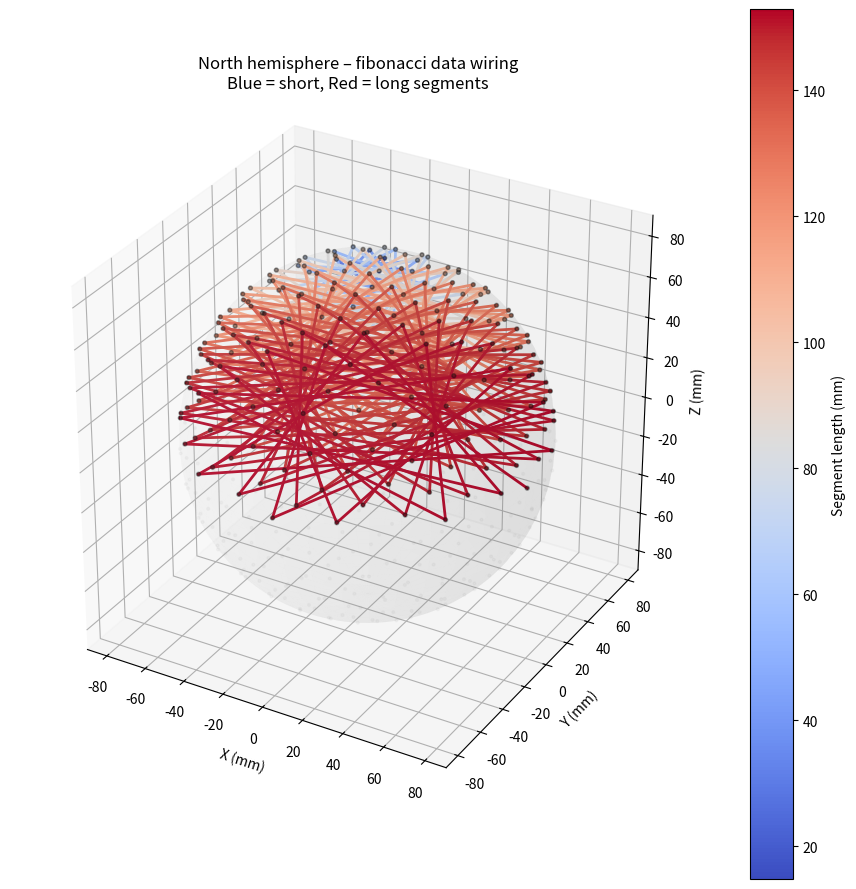

Write Python code to recreate this figure.
import math
import numpy as np
import matplotlib.pyplot as plt

# =====================================================
# Parameters
# =====================================================
diameter = 180
thickness = 8
hole_count = 400

wiring_mode = "fibonacci"   # "fibonacci" or "nearest"
hemisphere = "north"        # "north" or "south"

# =====================================================
# Derived values
# =====================================================
R = diameter / 2
r_inner = R - thickness
golden = (1 + math.sqrt(5)) / 2

# =====================================================
# Generate Fibonacci points
# =====================================================
points = []
for i in range(hole_count):
    z = 1 - 2 * (i + 0.5) / hole_count
    theta = math.acos(z)
    phi = 2 * math.pi * i / golden

    x = r_inner * math.sin(theta) * math.cos(phi)
    y = r_inner * math.sin(theta) * math.sin(phi)
    zc = r_inner * math.cos(theta)

    points.append(np.array([x, y, zc]))

points = np.array(points)

# =====================================================
# Select hemisphere
# =====================================================
if hemisphere == "north":
    hemi_indices = [i for i, p in enumerate(points) if p[2] >= 0]
else:
    hemi_indices = [i for i, p in enumerate(points) if p[2] <= 0]

hemi_points = {i: points[i] for i in hemi_indices}

# =====================================================
# Distance helper
# =====================================================
def dist(p, q):
    return np.linalg.norm(p - q)

# =====================================================
# Build wiring path (within hemisphere)
# =====================================================
if wiring_mode == "fibonacci":
    path = [i for i in range(hole_count) if i in hemi_indices]

elif wiring_mode == "nearest":
    unused = set(hemi_indices)
    start = hemi_indices[0]
    path = [start]
    unused.remove(start)

    while unused:
        last = path[-1]
        next_idx = min(unused, key=lambda i: dist(points[last], points[i]))
        path.append(next_idx)
        unused.remove(next_idx)

else:
    raise ValueError("Unknown wiring_mode")

# =====================================================
# Segment lengths
# =====================================================
segments = np.array([
    dist(points[path[i]], points[path[i+1]])
    for i in range(len(path) - 1)
])

# =====================================================
# Visualization
# =====================================================
fig = plt.figure(figsize=(9, 9))
ax = fig.add_subplot(111, projection="3d")

# Color mapping
norm = (segments - segments.min()) / (segments.max() - segments.min() + 1e-9)
cmap = plt.cm.coolwarm if wiring_mode == "fibonacci" else plt.cm.viridis

# Draw wiring
for i in range(len(path) - 1):
    p = points[path[i]]
    q = points[path[i + 1]]
    ax.plot(
        [p[0], q[0]],
        [p[1], q[1]],
        [p[2], q[2]],
        color=cmap(norm[i]),
        linewidth=2
    )

# Hemisphere LEDs
hp = np.array(list(hemi_points.values()))
ax.scatter(hp[:, 0], hp[:, 1], hp[:, 2],
           color="black", s=8, alpha=0.4)

# Other hemisphere (context only)
other = np.array([
    p for i, p in enumerate(points)
    if i not in hemi_indices
])
ax.scatter(other[:, 0], other[:, 1], other[:, 2],
           color="gray", s=4, alpha=0.05)

# =====================================================
# Transparent reference sphere
# =====================================================
u = np.linspace(0, 2 * np.pi, 80)
v = np.linspace(0, np.pi, 40)

xs = r_inner * np.outer(np.cos(u), np.sin(v))
ys = r_inner * np.outer(np.sin(u), np.sin(v))
zs = r_inner * np.outer(np.ones_like(u), np.cos(v))

ax.plot_surface(xs, ys, zs,
                color="lightgray",
                alpha=0.06,
                linewidth=0)

# =====================================================
# Axes & layout
# =====================================================
lim = r_inner * 1.1
ax.set_xlim(-lim, lim)
ax.set_ylim(-lim, lim)
ax.set_zlim(-lim, lim)
ax.set_box_aspect([1, 1, 1])

ax.set_title(
    f"{hemisphere.capitalize()} hemisphere – {wiring_mode} data wiring\n"
    f"Blue = short, Red = long segments"
)
ax.set_xlabel("X (mm)")
ax.set_ylabel("Y (mm)")
ax.set_zlabel("Z (mm)")

# Colorbar
sm = plt.cm.ScalarMappable(cmap=cmap)
sm.set_array(segments)
fig.colorbar(sm, ax=ax, label="Segment length (mm)")

plt.tight_layout()
plt.show()

# =====================================================
# Stats
# =====================================================
print("=== Wiring statistics ===")
print("Mode:", wiring_mode)
print("Hemisphere:", hemisphere)
print("LED count:", len(path))
print("Min segment:", segments.min(), "mm")
print("Max segment:", segments.max(), "mm")
print("Avg segment:", segments.mean(), "mm")
print("Total wire length:", segments.sum(), "mm")
